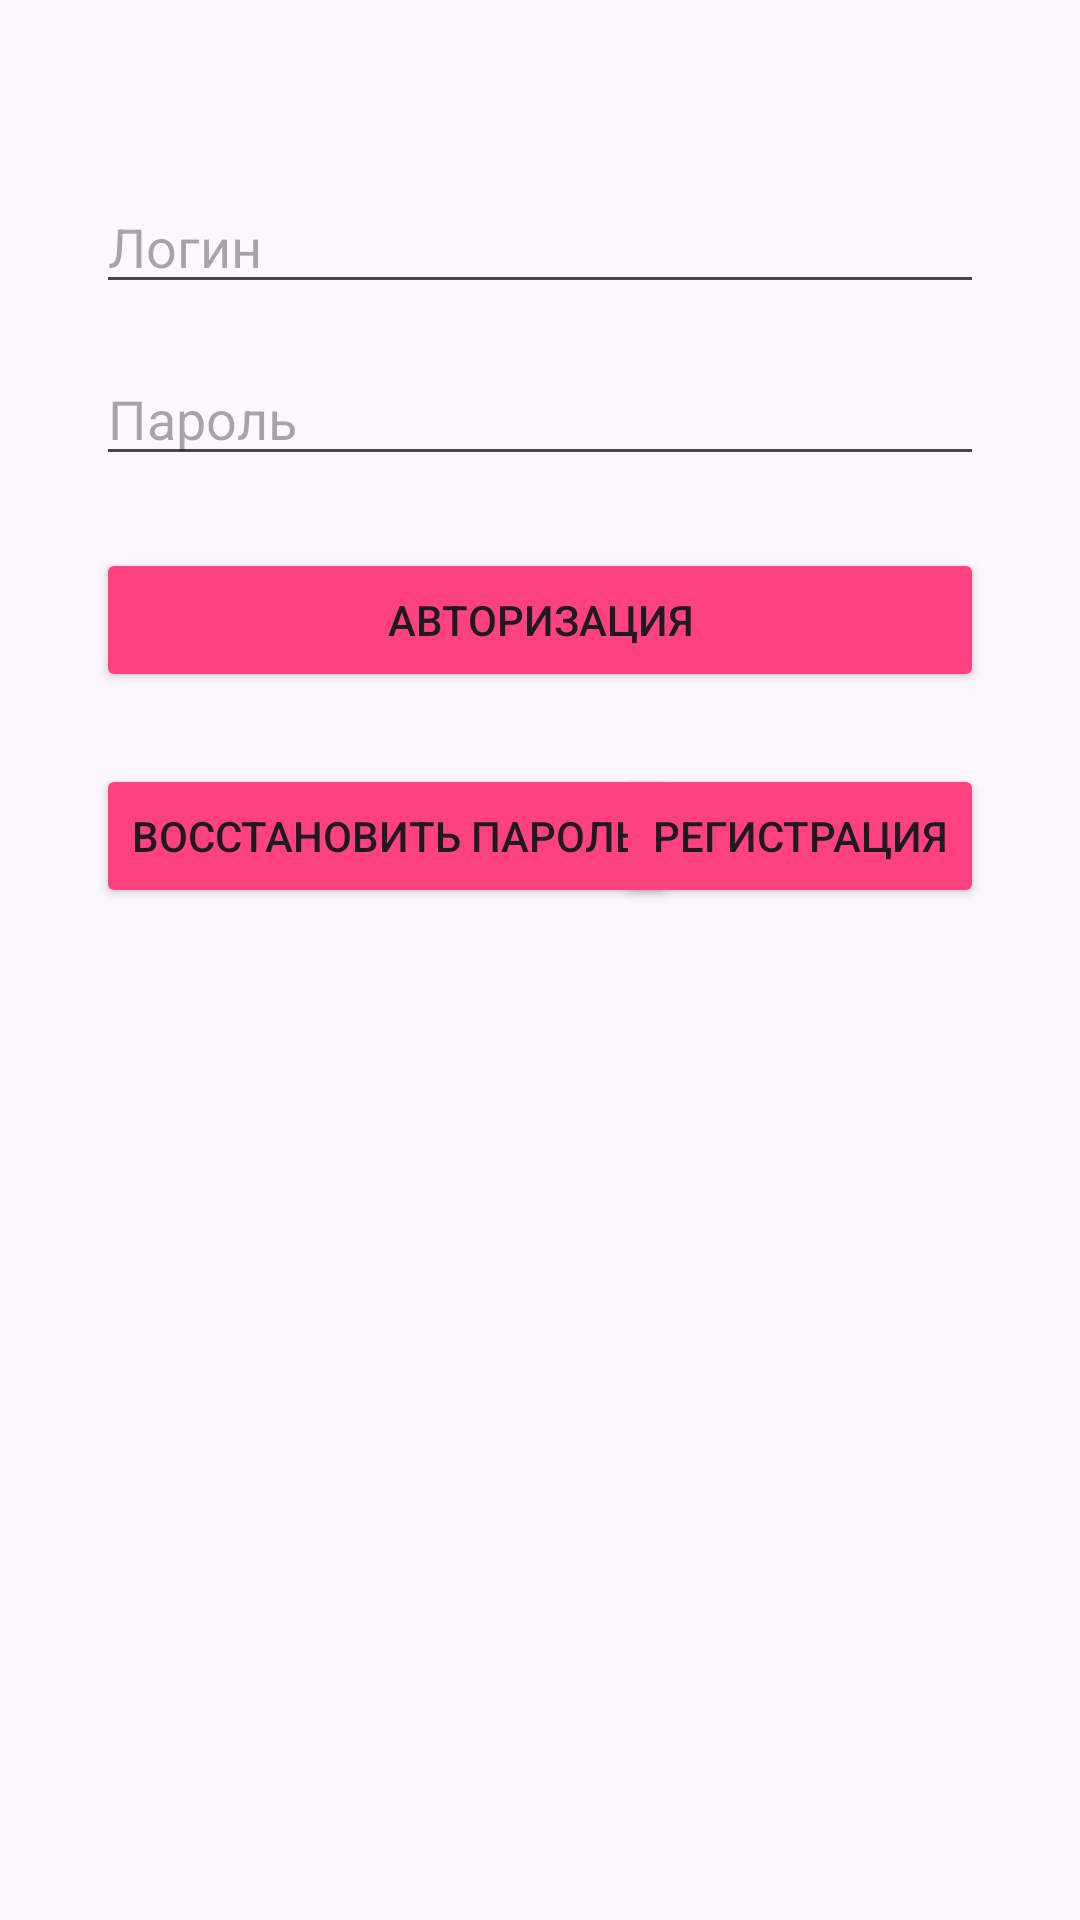

Android layout source for this screen:
<!-- AndroidManifest.xml: application theme Theme.CSA_build -->
<!-- res/layout/fragment_authorization.xml -->
<?xml version="1.0" encoding="utf-8"?>
<androidx.constraintlayout.widget.ConstraintLayout
    xmlns:android="http://schemas.android.com/apk/res/android"
    xmlns:app="http://schemas.android.com/apk/res-auto"
    android:layout_width="match_parent"
    android:layout_height="match_parent">

    <EditText
        android:id="@+id/editTextLogin"
        android:layout_width="0dp"
        android:layout_height="wrap_content"
        android:hint="@string/n_name"
        android:inputType="text"
        app:layout_constraintEnd_toEndOf="parent"
        app:layout_constraintStart_toStartOf="parent"
        app:layout_constraintTop_toTopOf="parent"
        app:layout_constraintHorizontal_bias="0.5"
        android:layout_marginTop="60dp"
        android:layout_marginEnd="32dp"
        android:layout_marginStart="32dp"/>

    <EditText
        android:id="@+id/editTextPassword"
        android:layout_width="0dp"
        android:layout_height="wrap_content"
        android:hint="@string/password"
        android:inputType="textPassword"
        app:layout_constraintEnd_toEndOf="parent"
        app:layout_constraintStart_toStartOf="parent"
        app:layout_constraintTop_toBottomOf="@+id/editTextLogin"
        android:layout_marginTop="16dp"
        android:layout_marginEnd="32dp"
        android:layout_marginStart="32dp"/>

    <Button
        android:id="@+id/buttonLogin"
        android:layout_width="0dp"
        android:layout_height="wrap_content"
        android:text="@string/authorization"
        android:backgroundTint="@color/love"
        app:layout_constraintEnd_toEndOf="parent"
        app:layout_constraintStart_toStartOf="parent"
        app:layout_constraintTop_toBottomOf="@+id/editTextPassword"
        android:layout_marginTop="24dp"
        android:layout_marginEnd="32dp"
        android:layout_marginStart="32dp"/>

    <Button
        android:id="@+id/buttonForgotPassword"
        android:layout_width="wrap_content"
        android:layout_height="wrap_content"
        android:text="@string/reset_password"
        android:backgroundTint="@color/love"
        app:layout_constraintStart_toStartOf="parent"
        app:layout_constraintTop_toBottomOf="@+id/buttonLogin"
        android:layout_marginStart="32dp"
        android:layout_marginTop="24dp"/>

    <Button
        android:id="@+id/buttonRegister"
        android:layout_width="wrap_content"
        android:layout_height="wrap_content"
        android:backgroundTint="@color/love"
        android:text="@string/registration"
        app:layout_constraintEnd_toEndOf="parent"
        app:layout_constraintTop_toBottomOf="@+id/buttonLogin"
        android:layout_marginEnd="32dp"
        android:layout_marginTop="24dp"/>

</androidx.constraintlayout.widget.ConstraintLayout>
<!-- resources referenced by this layout -->
<resources>
  <color name="love">#FF4081</color>
  <string name="authorization">Авторизация</string>
  <string name="n_name">Логин</string>
  <string name="password">Пароль</string>
  <string name="registration">Регистрация</string>
  <string name="reset_password">Восстановить пароль</string>
  <style name="Theme.CSA_build" parent="Base.Theme.CSA_build" />
  <style name="Base.Theme.CSA_build" parent="Theme.Material3.DayNight.NoActionBar">
          <item name="colorAccent">@color/black</item>
          
      </style>
  <color name="black">#FF000000</color>
</resources>
